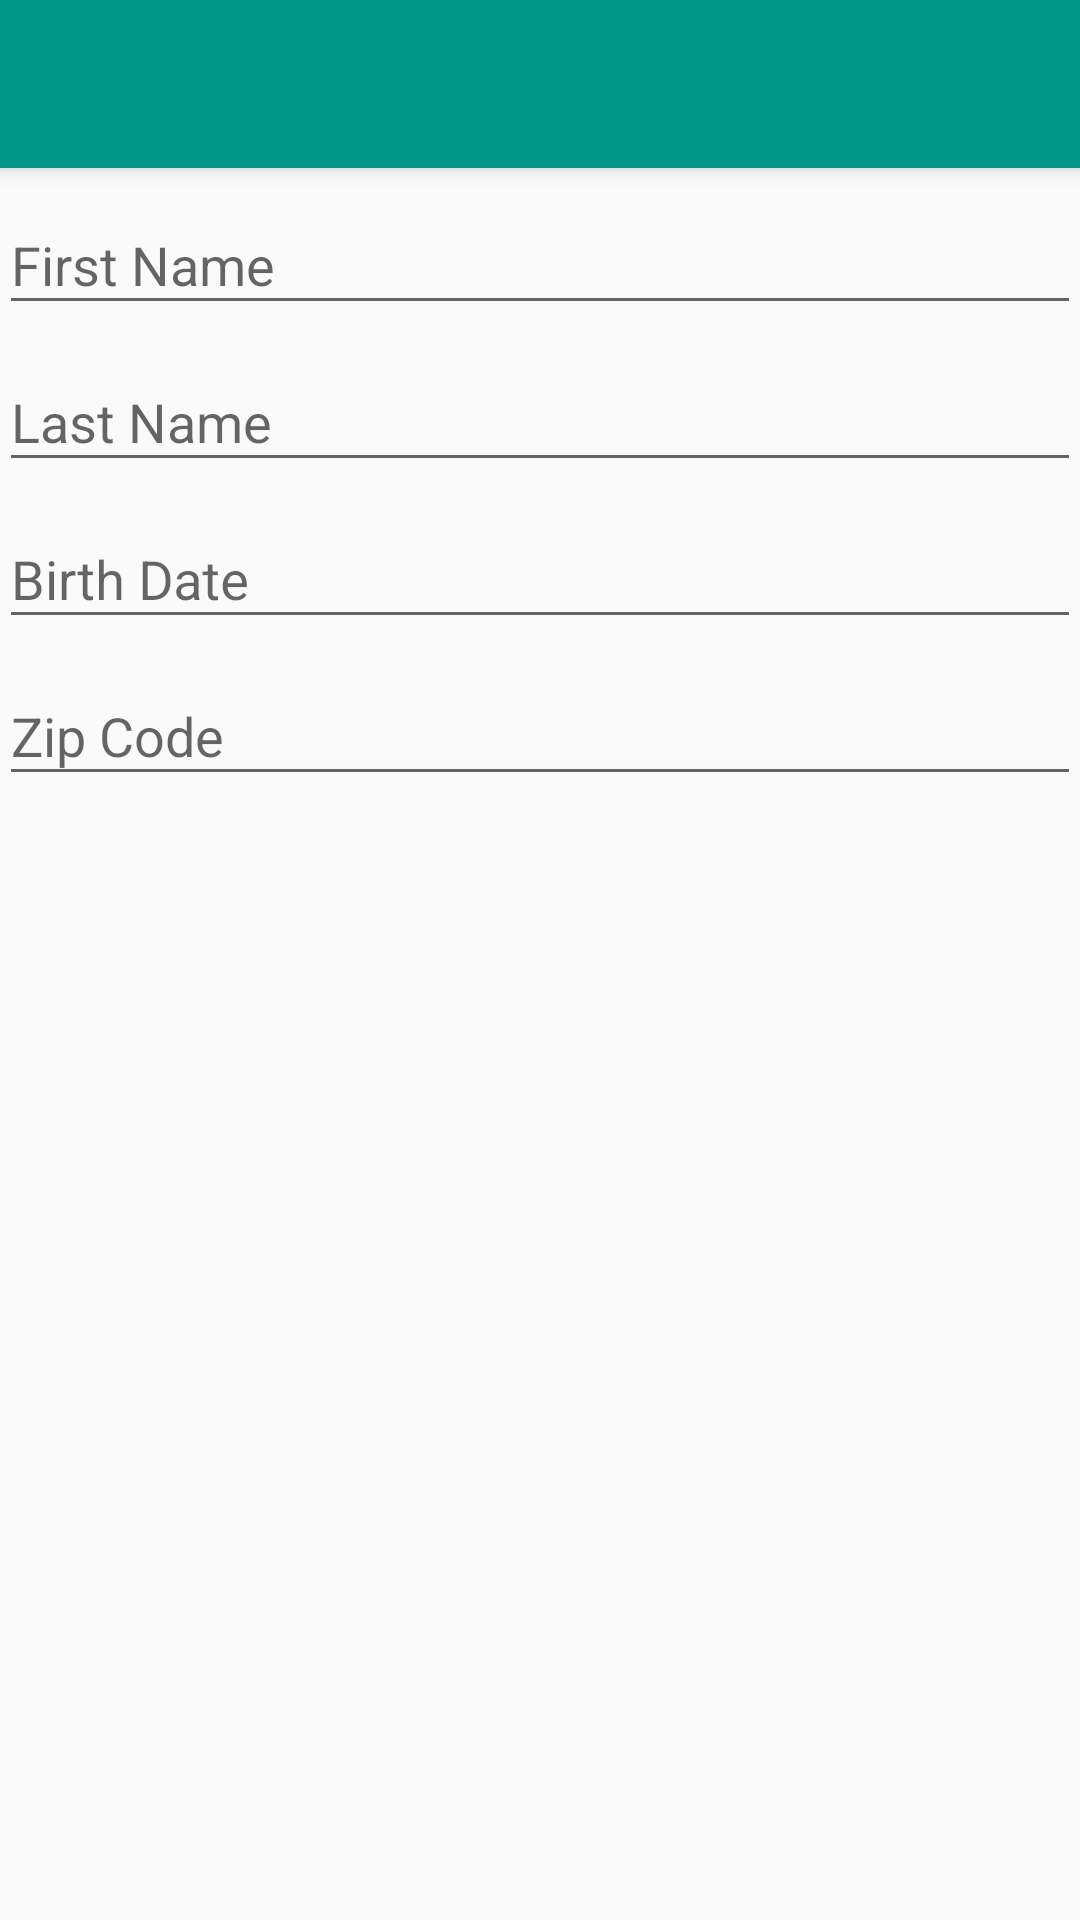

Here is an Android app screen rendered from its layout file. Give the layout XML and the strings, colors and styles it references.
<!-- AndroidManifest.xml: application theme AppTheme -->
<!-- res/layout/activity_create_person.xml -->
<?xml version="1.0" encoding="utf-8"?>
<android.support.design.widget.CoordinatorLayout
    xmlns:android="http://schemas.android.com/apk/res/android"
    xmlns:app="http://schemas.android.com/apk/res-auto"
    xmlns:tools="http://schemas.android.com/tools"
    android:layout_width="match_parent"
    android:layout_height="match_parent"
    android:fitsSystemWindows="true"
    tools:context="com.example.servicefusiontechnicaltest.MainActivity">

    <android.support.design.widget.AppBarLayout
        android:layout_width="match_parent"
        android:layout_height="wrap_content"
        android:theme="@style/AppTheme.AppBarOverlay">

        <android.support.v7.widget.Toolbar
            android:id="@+id/toolbar"
            android:layout_width="match_parent"
            android:layout_height="?attr/actionBarSize"
            android:background="?attr/colorPrimary"
            app:popupTheme="@style/AppTheme.PopupOverlay"/>

    </android.support.design.widget.AppBarLayout>

    <LinearLayout
        android:id="@+id/content_layout"
        android:orientation="vertical"
        android:layout_width="match_parent"
        android:layout_height="match_parent"
        android:padding="@dimen/activity_vertical_margin"
        app:layout_behavior="@string/appbar_scrolling_view_behavior">
        <android.support.design.widget.TextInputLayout
            android:id="@+id/first_name_text_input"
            android:layout_width="match_parent"
            android:layout_height="wrap_content">
            <EditText
                android:id="@+id/first_name_edit_text"
                android:layout_width="match_parent"
                android:layout_height="wrap_content"
                android:hint="@string/label_first_name"
                android:singleLine="true"
                android:inputType="textCapSentences"/>
        </android.support.design.widget.TextInputLayout>

        <android.support.design.widget.TextInputLayout
            android:id="@+id/last_name_text_input"
            android:layout_width="match_parent"
            android:layout_height="wrap_content">
            <EditText
                android:id="@+id/last_name_edit_text"
                android:layout_width="match_parent"
                android:layout_height="wrap_content"
                android:hint="@string/label_last_name"
                android:singleLine="true"
                android:inputType="textCapSentences"/>
        </android.support.design.widget.TextInputLayout>

        <android.support.design.widget.TextInputLayout
            android:id="@+id/birthdate_text_input"
            android:layout_width="match_parent"
            android:layout_height="wrap_content">
            <EditText
                android:id="@+id/birthdate_edit_text"
                android:layout_width="match_parent"
                android:layout_height="wrap_content"
                android:hint="@string/label_birthdate"
                android:singleLine="true"/>
        </android.support.design.widget.TextInputLayout>

        <android.support.design.widget.TextInputLayout
            android:id="@+id/zip_code_text_input"
            android:layout_width="match_parent"
            android:layout_height="wrap_content">
            <EditText
                android:id="@+id/zip_code_edit_text"
                android:layout_width="match_parent"
                android:layout_height="wrap_content"
                android:hint="@string/label_zip_code"
                android:singleLine="true"
                android:inputType="number"
                android:maxLength="5"/>
        </android.support.design.widget.TextInputLayout>
    </LinearLayout>

</android.support.design.widget.CoordinatorLayout>
<!-- resources referenced by this layout -->
<resources>
  <string name="label_birthdate">Birth Date</string>
  <string name="label_first_name">First Name</string>
  <string name="label_last_name">Last Name</string>
  <string name="label_zip_code">Zip Code</string>
  <style name="AppTheme.AppBarOverlay" parent="ThemeOverlay.AppCompat.Dark.ActionBar" />
  <style name="AppTheme.PopupOverlay" parent="ThemeOverlay.AppCompat.Light" />
  <style name="AppTheme" parent="Theme.AppCompat.Light.DarkActionBar">
          <item name="colorPrimary">@color/colorPrimary</item>
          <item name="colorPrimaryDark">@color/colorPrimaryDark</item>
          <item name="colorAccent">@color/colorAccent</item>
          
          <item name="windowActionBar">false</item>
          <item name="windowNoTitle">true</item>
      </style>
  <color name="colorPrimary">#009688</color>
  <color name="colorPrimaryDark">#00796B</color>
  <color name="colorAccent">#FF5252</color>
</resources>
